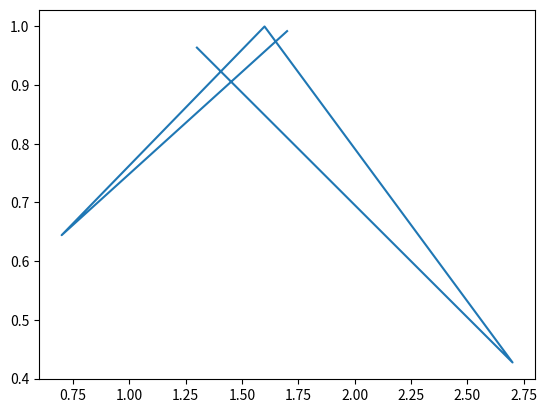

Python code for this plot:
import matplotlib.pyplot as plt

plt.plot([1.7, 0.7, 1.6, 2.7, 1.3],[0.9917, 0.6442, 0.9996, 0.4274, 0.9636])

